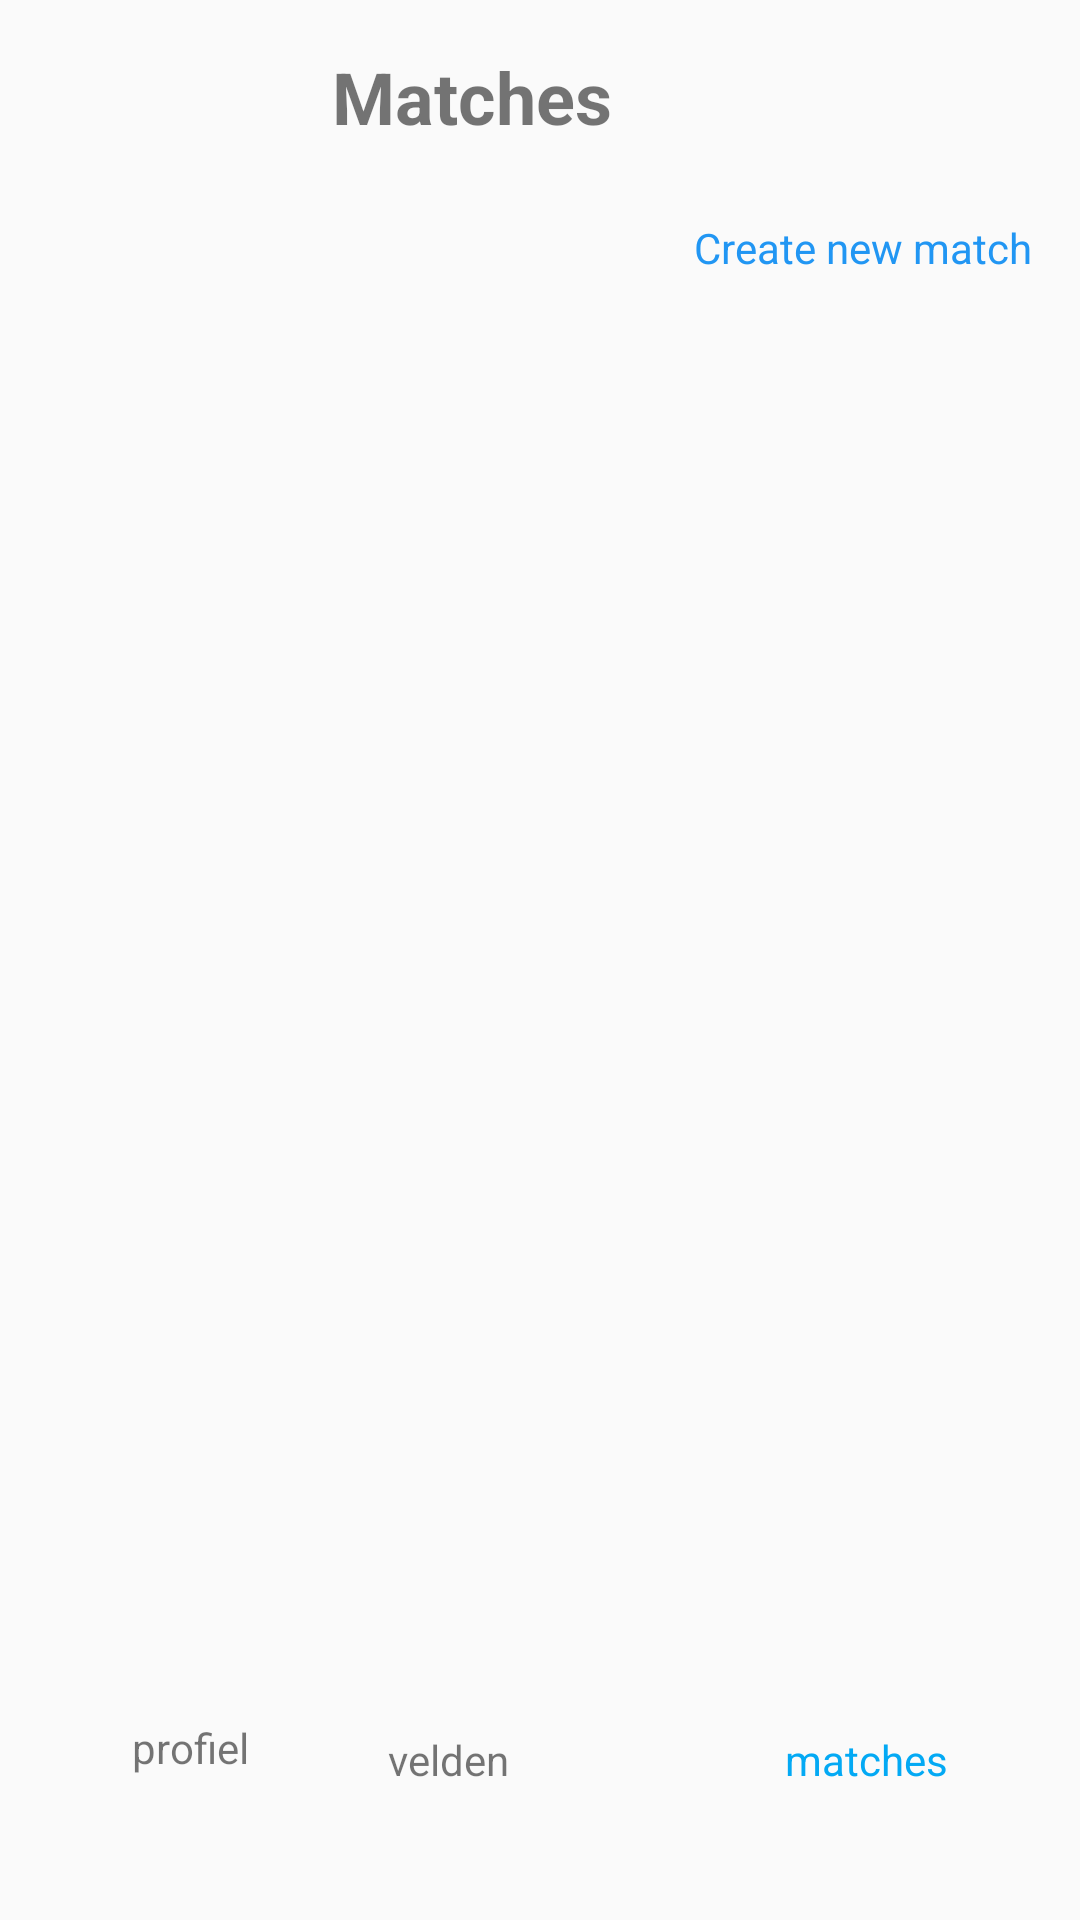

Write the Android layout XML for this screen, with the resource values it uses.
<!-- AndroidManifest.xml: application theme Theme.Playtomic_mobile -->
<!-- res/layout/matches_layout.xml -->
<?xml version="1.0" encoding="utf-8"?>
<androidx.constraintlayout.widget.ConstraintLayout xmlns:android="http://schemas.android.com/apk/res/android"
    xmlns:app="http://schemas.android.com/apk/res-auto"
    xmlns:tools="http://schemas.android.com/tools"
    android:layout_width="match_parent"
    android:layout_height="match_parent">

    <TextView
        android:id="@+id/textView19"
        android:layout_width="wrap_content"
        android:layout_height="wrap_content"
        android:layout_marginTop="16dp"
        android:layout_marginEnd="156dp"
        android:text="Matches"
        android:textAlignment="center"
        android:textSize="24sp"
        android:textStyle="bold"
        app:layout_constraintEnd_toEndOf="parent"
        app:layout_constraintTop_toTopOf="parent" />

    <TextView
        android:id="@+id/nav_veld"
        android:layout_width="wrap_content"
        android:layout_height="wrap_content"
        android:layout_marginEnd="92dp"
        android:layout_marginBottom="44dp"
        android:text="velden"
        app:layout_constraintBottom_toBottomOf="parent"
        app:layout_constraintEnd_toStartOf="@+id/nav_match" />

    <TextView
        android:id="@+id/nav_match"
        android:layout_width="wrap_content"
        android:layout_height="wrap_content"
        android:layout_marginEnd="44dp"
        android:layout_marginBottom="44dp"
        android:text="matches"
        android:textColor="#03A9F4"
        app:layout_constraintBottom_toBottomOf="parent"
        app:layout_constraintEnd_toEndOf="parent" />

    <TextView
        android:id="@+id/nav_profiel"
        android:layout_width="wrap_content"
        android:layout_height="wrap_content"
        android:layout_marginStart="44dp"
        android:layout_marginBottom="48dp"
        android:text="profiel"
        app:layout_constraintBottom_toBottomOf="parent"
        app:layout_constraintStart_toStartOf="parent" />

    <TextView
        android:id="@+id/CreateMatch"
        android:layout_width="wrap_content"
        android:layout_height="wrap_content"
        android:layout_marginTop="73dp"
        android:layout_marginEnd="16dp"
        android:text="Create new match"
        android:textColor="#2196F3"
        app:layout_constraintEnd_toEndOf="parent"
        app:layout_constraintTop_toTopOf="parent" />

    <ListView
        android:id="@+id/matchesList"
        android:layout_width="408dp"
        android:layout_height="509dp"
        android:layout_marginTop="13dp"
        app:layout_constraintEnd_toEndOf="parent"
        app:layout_constraintTop_toBottomOf="@+id/CreateMatch" />

</androidx.constraintlayout.widget.ConstraintLayout>
<!-- resources referenced by this layout -->
<resources>
  <style name="Theme.Playtomic_mobile" parent="android:Theme.Material.Light.NoActionBar" />
</resources>
